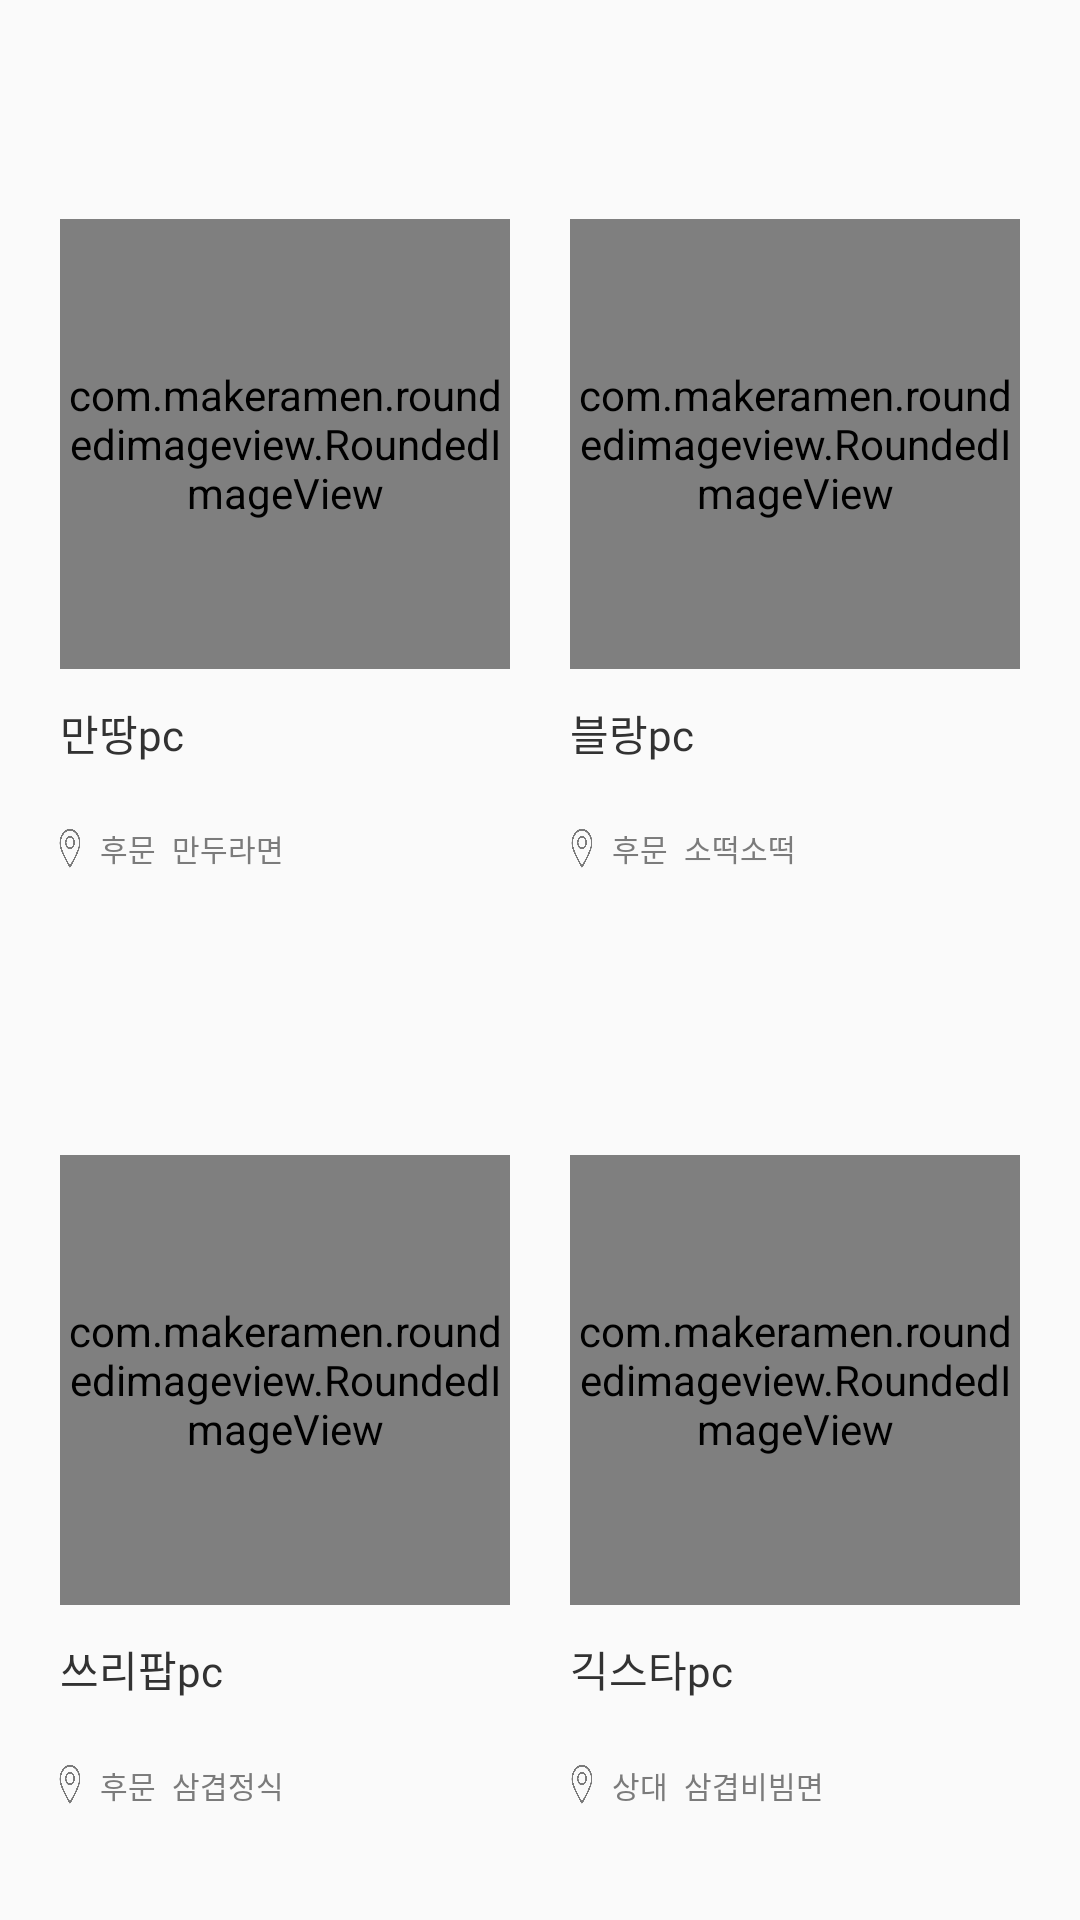

Here is an Android app screen rendered from its layout file. Give the layout XML and the strings, colors and styles it references.
<!-- AndroidManifest.xml: application theme AppTheme -->
<!-- res/layout/situation_one.xml -->
<?xml version="1.0" encoding="utf-8"?>
<LinearLayout xmlns:android="http://schemas.android.com/apk/res/android"
    android:layout_width="match_parent"
    android:layout_height="416dp"
    xmlns:app="http://schemas.android.com/apk/res-auto"
    android:orientation="vertical"
    android:weightSum="416">

    <LinearLayout
        android:layout_width="match_parent"
        android:layout_height="0dp"
        android:layout_weight="145"
        android:orientation="horizontal"
        android:weightSum="360">

        <View
            android:layout_width="20dp"
            android:layout_height="match_parent" />

        <com.makeramen.roundedimageview.RoundedImageView
            android:layout_width="150dp"
            android:layout_height="150dp"
            android:layout_gravity="bottom"
            android:layout_weight="150"
            android:scaleType="centerCrop"
            android:src="@drawable/pc_mandang"
            app:riv_corner_radius="10dp"
            app:riv_oval="false" />

        <View
            android:layout_width="20dp"
            android:layout_height="match_parent"
            android:layout_weight="20" />

        <com.makeramen.roundedimageview.RoundedImageView
            android:id="@+id/situation_imageView2"
            android:layout_width="150dp"
            android:layout_height="150dp"
            android:layout_gravity="bottom"
            android:layout_weight="150"
            android:src="@drawable/pc_blang"
            app:riv_corner_radius="10dp"
            android:scaleType="centerCrop"/>

        <View
            android:layout_width="20dp"
            android:layout_height="match_parent"
            android:layout_weight="20" />
    </LinearLayout>

    <LinearLayout
        android:layout_width="match_parent"
        android:layout_height="0dp"
        android:layout_weight="28"
        android:orientation="horizontal">

        <View
            android:layout_width="20dp"
            android:layout_height="match_parent"
            android:layout_weight="20" />

        <TextView
            android:layout_width="150dp"
            android:layout_height="match_parent"
            android:layout_gravity="center_vertical"
            android:layout_weight="150"
            android:fontFamily="@font/scdream5"
            android:foregroundGravity="center_vertical"
            android:gravity="center_vertical"
            android:text="만땅pc"
            android:textColor="#323232"
            android:textSize="14sp" />

        <View
            android:layout_width="20dp"
            android:layout_height="match_parent"
            android:layout_weight="20" />

        <TextView
            android:layout_width="150dp"
            android:layout_height="match_parent"
            android:layout_weight="150"
            android:fontFamily="@font/scdream5"
            android:gravity="center_vertical"
            android:text="블랑pc"
            android:textColor="#323232"
            android:textSize="14sp" />

        <View
            android:layout_width="20dp"
            android:layout_height="match_parent"
            android:layout_weight="20" />
    </LinearLayout>


    <LinearLayout
        android:layout_width="match_parent"
        android:layout_height="0dp"
        android:layout_weight="22"
        android:orientation="horizontal"
        android:weightSum="360">

        <View
            android:layout_width="20dp"
            android:layout_height="match_parent"
            android:layout_weight="20" />

        <ImageView
            android:layout_width="10dp"
            android:layout_height="13dp"
            android:layout_gravity="center"
            android:layout_weight="12"
            android:background="@drawable/location" />

        <TextView
            android:layout_width="30dp"
            android:layout_height="match_parent"
            android:layout_weight="18"
            android:fontFamily="@font/scdream4"
            android:gravity="center"
            android:text="후문"
            android:textColor="#7b7b7b"
            android:textSize="10sp" />

        <TextView
            android:layout_width="120dp"
            android:layout_height="match_parent"
            android:layout_weight="120"
            android:fontFamily="@font/scdream4"
            android:gravity="center|left"
            android:text="만두라면"
            android:textColor="#7b7b7b"
            android:textSize="10sp" />

        <View
            android:layout_width="20dp"
            android:layout_height="match_parent"
            android:layout_weight="20" />

        <ImageView
            android:layout_width="10dp"
            android:layout_height="13dp"
            android:layout_gravity="center"
            android:layout_weight="12"
            android:background="@drawable/location" />

        <TextView
            android:layout_width="30dp"
            android:layout_height="match_parent"
            android:layout_weight="18"
            android:fontFamily="@font/scdream4"
            android:gravity="center"
            android:text="후문"
            android:textColor="#7b7b7b"
            android:textSize="10sp" />

        <TextView
            android:layout_width="120dp"
            android:layout_height="match_parent"
            android:layout_weight="120"
            android:fontFamily="@font/scdream4"
            android:gravity="center_vertical"
            android:text="소떡소떡"
            android:textColor="#7b7b7b"
            android:textSize="10sp" />

        <View
            android:layout_width="20dp"
            android:layout_height="match_parent"
            android:layout_weight="20" />


    </LinearLayout>

    <View
        android:layout_width="match_parent"
        android:layout_height="0dp"
        android:layout_weight="8" />

    <LinearLayout
        android:layout_width="match_parent"
        android:layout_height="0dp"
        android:layout_weight="145"
        android:orientation="horizontal"
        android:weightSum="360">

        <View
            android:layout_width="20dp"
            android:layout_height="match_parent" />

        <com.makeramen.roundedimageview.RoundedImageView
            android:id="@+id/situation_imageView3"
            android:layout_width="150dp"
            android:layout_height="150dp"
            android:layout_gravity="bottom"
            android:layout_weight="150"
            android:scaleType="centerCrop"
            android:src="@drawable/pc_threepop"
            app:riv_corner_radius="10dp"/>

        <View
            android:layout_width="20dp"
            android:layout_height="match_parent"
            android:layout_weight="20" />

        <com.makeramen.roundedimageview.RoundedImageView
            android:id="@+id/situation_imageView4"
            android:layout_width="150dp"
            android:layout_height="150dp"
            android:layout_gravity="bottom"
            android:layout_weight="150"
            android:scaleType="centerCrop"
            android:src="@drawable/pc_geekstar"
            app:riv_corner_radius="10dp"/>

        <View
            android:layout_width="20dp"
            android:layout_height="match_parent"
            android:layout_weight="20" />
    </LinearLayout>

    <LinearLayout
        android:layout_width="match_parent"
        android:layout_height="0dp"
        android:layout_weight="28"
        android:orientation="horizontal">

        <View
            android:layout_width="20dp"
            android:layout_height="match_parent"
            android:layout_weight="20" />

        <TextView
            android:layout_width="150dp"
            android:layout_height="match_parent"
            android:layout_gravity="center_vertical"
            android:layout_weight="150"
            android:fontFamily="@font/scdream5"
            android:foregroundGravity="center_vertical"
            android:gravity="center_vertical"
            android:text="쓰리팝pc"
            android:textColor="#323232"
            android:textSize="14sp" />

        <View
            android:layout_width="20dp"
            android:layout_height="match_parent"
            android:layout_weight="20" />

        <TextView
            android:layout_width="150dp"
            android:layout_height="match_parent"
            android:layout_weight="150"
            android:fontFamily="@font/scdream5"
            android:gravity="center_vertical"
            android:text="긱스타pc"
            android:textColor="#323232"
            android:textSize="14sp" />

        <View
            android:layout_width="20dp"
            android:layout_height="match_parent"
            android:layout_weight="20" />
    </LinearLayout>


    <LinearLayout
        android:layout_width="match_parent"
        android:layout_height="0dp"
        android:layout_weight="22"
        android:orientation="horizontal"
        android:weightSum="360">

        <View
            android:layout_width="20dp"
            android:layout_height="match_parent"
            android:layout_weight="20" />

        <ImageView
            android:layout_width="10dp"
            android:layout_height="13dp"
            android:layout_gravity="center"
            android:layout_weight="12"
            android:background="@drawable/location" />

        <TextView
            android:layout_width="30dp"
            android:layout_height="match_parent"
            android:layout_weight="18"
            android:fontFamily="@font/scdream4"
            android:gravity="center"
            android:text="후문"
            android:textColor="#7b7b7b"
            android:textSize="10sp" />

        <TextView
            android:layout_width="120dp"
            android:layout_height="match_parent"
            android:layout_weight="120"
            android:fontFamily="@font/scdream4"
            android:gravity="center|left"
            android:text="삼겹정식"
            android:textColor="#7b7b7b"
            android:textSize="10sp" />

        <View
            android:layout_width="20dp"
            android:layout_height="match_parent"
            android:layout_weight="20" />

        <ImageView
            android:layout_width="10dp"
            android:layout_height="13dp"
            android:layout_gravity="center"
            android:layout_weight="12"
            android:background="@drawable/location" />

        <TextView
            android:layout_width="30dp"
            android:layout_height="match_parent"
            android:layout_weight="18"
            android:fontFamily="@font/scdream4"
            android:gravity="center"
            android:text="상대"
            android:textColor="#7b7b7b"
            android:textSize="10sp" />

        <TextView
            android:layout_width="120dp"
            android:layout_height="match_parent"
            android:layout_weight="120"
            android:fontFamily="@font/scdream4"
            android:gravity="center_vertical"
            android:text="삼겹비빔면"
            android:textColor="#7b7b7b"
            android:textSize="10sp" />

        <View
            android:layout_width="20dp"
            android:layout_height="match_parent"
            android:layout_weight="20" />
    </LinearLayout>
    <View
        android:layout_width="match_parent"
        android:layout_height="0dp"
        android:layout_weight="10" />

</LinearLayout>
<!-- resources referenced by this layout -->
<resources>
  <!-- drawable location: png bitmap (drawable-xhdpi, 7239 bytes) -->
  <!-- drawable pc_blang: png bitmap (drawable, 236960 bytes) -->
  <!-- drawable pc_geekstar: png bitmap (drawable, 161198 bytes) -->
  <!-- drawable pc_mandang: png bitmap (drawable, 67650 bytes) -->
  <!-- drawable pc_threepop: png bitmap (drawable, 192572 bytes) -->
  <style name="AppTheme" parent="Theme.Design.Light.NoActionBar">
          
          <item name="colorPrimary">#484848</item>
          <item name="colorPrimaryDark">#484848</item>
          <item name="android:textColorPrimary">#000000</item>
          <item name="colorAccent">@color/colorMainGreen</item>
          <item name="colorControlNormal">@color/colorSubBlack</item>
      </style>
  <color name="colorMainGreen">#AECC6A</color>
  <color name="colorSubBlack">#7B7B7B</color>
</resources>
